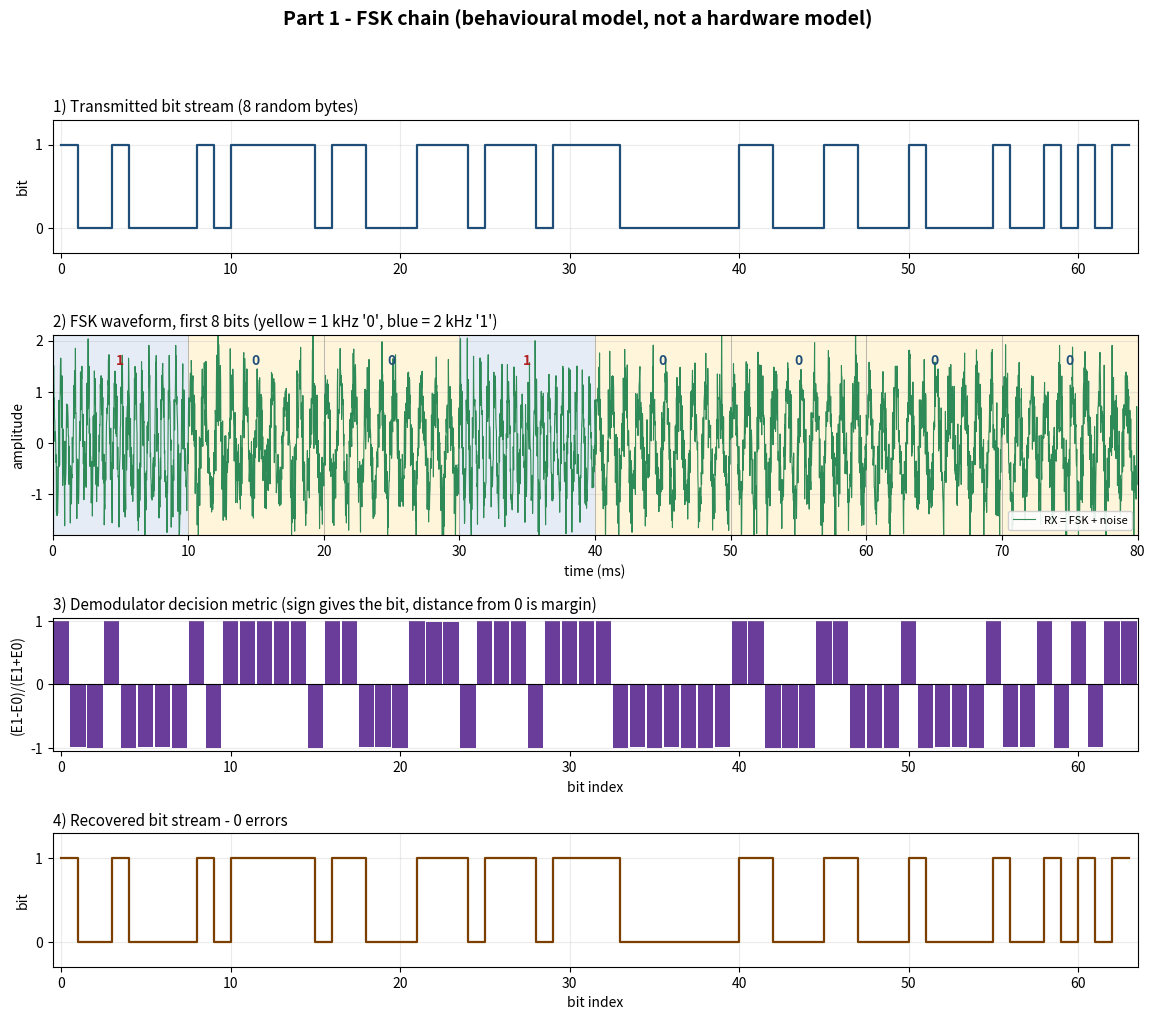

This chart was generated by the following Python code:
#!/usr/bin/env python3
"""
Part 1 - FSK modulator / demodulator demo
==========================================

This is a *behavioural* simulation of the FSK link that feeds the CAN-FD
payload.  It is not a model of a real RF channel or of the RM46/S32
peripherals - it only demonstrates that a bit stream can be modulated,
corrupted with noise, and recovered.

    bit '0' -> 1 kHz
    bit '1' -> 2 kHz
    fs      = 48 kHz
    rate    = 100 bit/s  (480 samples per bit)

The recovered bytes are written to recovered.hex for Part 2 to use.
"""

import os
import time

import numpy as np
import matplotlib

matplotlib.use("Agg")              # headless: no GUI window needed for the demo
import matplotlib.pyplot as plt

# ----------------------------------------------------------------------------
# Configuration
# ----------------------------------------------------------------------------
FS          = 48_000          # sample rate (Hz)
BIT_RATE    = 100             # bits per second
SPB         = FS // BIT_RATE  # 480 samples per bit
F0          = 1_000           # frequency used for a '0' bit (Hz)
F1          = 2_000           # frequency used for a '1' bit (Hz)
N_BYTES     = 8
N_BITS      = N_BYTES * 8
NOISE_SIGMA = 0.45            # AWGN amplitude; still well inside the margin
SEED        = 2026            # fixed seed -> repeatable demo (set None for random)

OUT_DIR = "out"
os.makedirs(OUT_DIR, exist_ok=True)


def make_bits(seed=SEED):
    """Generate N_BITS random bits."""
    rng = np.random.default_rng(seed)
    return rng.integers(0, 2, N_BITS).astype(int)


def fsk_modulate(bits):
    """Continuous-phase FSK.  A cumulative phase avoids clicks at bit edges."""
    freq = np.repeat(np.where(bits == 0, F0, F1), SPB)
    phase = 2.0 * np.pi * np.cumsum(freq) / FS
    return np.sin(phase)


def fsk_demodulate(rx, n_bits):
    """
    Non-coherent energy detector.

    For every bit window we correlate the received samples against a complex
    exponential at 1 kHz and at 2 kHz.  Whichever tone has more energy wins.
    This is the same idea as two band-pass filters + envelope detectors, but
    it needs no external DSP library.

    Returns (bits, metric) where metric = (E1 - E0)/(E1 + E0).  A positive
    metric means "1", negative means "0"; the distance from zero is the margin.
    """
    t_bit = np.arange(SPB) / FS
    ref0 = np.exp(-2j * np.pi * F0 * t_bit)
    ref1 = np.exp(-2j * np.pi * F1 * t_bit)

    recovered = np.zeros(n_bits, dtype=int)
    metric = np.zeros(n_bits)
    for k in range(n_bits):
        seg = rx[k * SPB:(k + 1) * SPB]
        e0 = abs(np.dot(seg, ref0)) ** 2
        e1 = abs(np.dot(seg, ref1)) ** 2
        recovered[k] = 1 if e1 > e0 else 0
        metric[k] = (e1 - e0) / (e1 + e0 + 1e-12)
    return recovered, metric


def bits_to_bytes(bits):
    """MSB-first packing: first 8 bits -> first byte."""
    out = bytearray()
    for i in range(0, len(bits), 8):
        byte = 0
        for b in bits[i:i + 8]:
            byte = (byte << 1) | int(b)
        out.append(byte)
    return bytes(out)


def plot_result(tx_bits, tx_wave, rx_wave, metric, rx_bits, errors, path):
    """Four panels: input bits, FSK waveform zoom, detector margin, recovered bits."""
    zoom_bits = min(8, len(tx_bits))
    n_zoom = zoom_bits * SPB
    t_ms = np.arange(n_zoom) / FS * 1000.0

    fig = plt.figure(figsize=(14, 11))
    gs = fig.add_gridspec(4, 1, height_ratios=[1.0, 1.5, 1.0, 1.0], hspace=0.55)

    # --- input bits ---------------------------------------------------------
    ax = fig.add_subplot(gs[0])
    ax.step(np.arange(len(tx_bits)), tx_bits, where="post", color="#1f4e79", lw=1.6)
    ax.set_xlim(-0.5, len(tx_bits) - 0.5)
    ax.set_ylim(-0.3, 1.3)
    ax.set_yticks([0, 1])
    ax.set_ylabel("bit")
    ax.set_title("1) Transmitted bit stream (8 random bytes)", loc="left", fontsize=11)
    ax.grid(alpha=0.25)

    # --- waveform zoom ------------------------------------------------------
    ax = fig.add_subplot(gs[1])
    for k in range(zoom_bits):
        x0 = k * SPB / FS * 1000.0
        x1 = (k + 1) * SPB / FS * 1000.0
        ax.axvspan(x0, x1, color="#fff2cc" if tx_bits[k] == 0 else "#dbe5f1",
                   alpha=0.7, lw=0)
        ax.axvline(x0, color="gray", lw=0.5, alpha=0.6)
        ax.text((x0 + x1) / 2, 1.75, str(tx_bits[k]), ha="center", va="top",
                fontsize=10, fontweight="bold",
                color="#1f4e79" if tx_bits[k] == 0 else "#b22222")
    ax.plot(t_ms, rx_wave[:n_zoom], color="#2e8b57", lw=0.8,
            label="RX = FSK + noise")
    ax.set_xlim(0, n_zoom / FS * 1000.0)
    ax.set_ylim(-1.8, 2.1)
    ax.set_xlabel("time (ms)")
    ax.set_ylabel("amplitude")
    ax.set_title("2) FSK waveform, first %d bits (yellow = 1 kHz '0', blue = 2 kHz '1')"
                 % zoom_bits, loc="left", fontsize=11)
    ax.legend(loc="lower right", fontsize=8, framealpha=0.9)
    ax.grid(alpha=0.25)

    # --- detector margin ----------------------------------------------------
    ax = fig.add_subplot(gs[2])
    ax.bar(np.arange(len(metric)), metric, color="#6a3d9a", width=0.9)
    ax.axhline(0, color="black", lw=0.8)
    ax.set_xlim(-0.5, len(metric) - 0.5)
    ax.set_ylim(-1.05, 1.05)
    ax.set_xlabel("bit index")
    ax.set_ylabel("(E1-E0)/(E1+E0)")
    ax.set_title("3) Demodulator decision metric (sign gives the bit, distance from 0 is margin)",
                 loc="left", fontsize=11)
    ax.grid(alpha=0.25, axis="y")

    # --- recovered bits -----------------------------------------------------
    ax = fig.add_subplot(gs[3])
    ax.step(np.arange(len(rx_bits)), rx_bits, where="post", color="#7b3f00", lw=1.6)
    if errors.size:
        ax.scatter(errors, rx_bits[errors], s=90, color="red", zorder=5,
                   label="bit errors")
    ax.set_xlim(-0.5, len(rx_bits) - 0.5)
    ax.set_ylim(-0.3, 1.3)
    ax.set_yticks([0, 1])
    ax.set_xlabel("bit index")
    ax.set_ylabel("bit")
    title = "4) Recovered bit stream - %d errors" % len(errors)
    if errors.size:
        ax.legend(loc="upper right")
    ax.set_title(title, loc="left", fontsize=11)
    ax.grid(alpha=0.25)

    fig.suptitle("Part 1 - FSK chain (behavioural model, not a hardware model)",
                 fontsize=14, fontweight="bold")
    # Retry: OneDrive / the image viewer can briefly lock the PNG on Windows.
    for _ in range(10):
        try:
            fig.savefig(path, dpi=160, bbox_inches="tight")
            break
        except OSError:
            time.sleep(0.4)
    plt.close(fig)


def main():
    bits = make_bits()
    tx = fsk_modulate(bits)

    # Add a small amount of white noise.  Change NOISE_SIGMA above to make the
    # demo easier/harder; 0.45 still gives zero errors with this detector.
    rng = np.random.default_rng(SEED + 1)
    rx = tx + rng.normal(0.0, NOISE_SIGMA, size=tx.shape)

    recovered, metric = fsk_demodulate(rx, N_BITS)
    errors = np.flatnonzero(recovered != bits)
    bytes_tx = bits_to_bytes(bits)
    bytes_rx = bits_to_bytes(recovered)

    hex_payload = bytes_rx.hex().upper()
    with open("recovered.hex", "w", encoding="ascii") as f:
        f.write(hex_payload + "\n")

    plot_result(bits, tx, rx, metric, recovered, errors,
                os.path.join(OUT_DIR, "fsk_demo.png"))

    print("=" * 66)
    print(" PART 1 - FSK MODEM")
    print("=" * 66)
    print(f" carrier frequencies : {F0} Hz = '0', {F1} Hz = '1'")
    print(f" sample rate         : {FS} Hz   ({SPB} samples/bit, {BIT_RATE} bit/s)")
    print(f" payload             : {N_BYTES} bytes / {N_BITS} bits")
    print(f" noise sigma         : {NOISE_SIGMA}")
    print(f" bit errors          : {len(errors)}")
    print(f" BER                 : {len(errors) / N_BITS:.3e}")
    print(f" bytes transmitted   : {bytes_tx.hex(' ').upper()}")
    print(f" bytes recovered     : {bytes_rx.hex(' ').upper()}")
    print(f" recovered.hex       : {hex_payload}")
    print(f" plot                : {os.path.join(OUT_DIR, 'fsk_demo.png')}")
    print()


if __name__ == "__main__":
    main()
